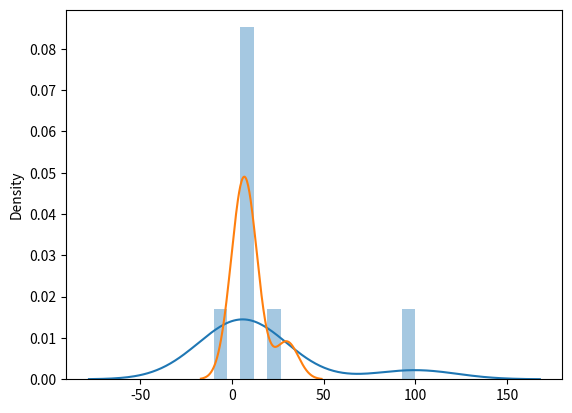

Write the Python code that produced this figure.
"""
Seaborn-Module :
1. Seaborn library using Matplot for plotting graph,
2. Visualizing the random-distribution.
"""
"""
Importing Matplotlib.pyplot Library 
"""

import seaborn as sns
import matplotlib.pyplot as plt

# after installing seaborn by-- pip install seaborn
# Distplot:
""" [We can also use 'displot' or 'kdeplot' in future code instead of 'distplot'] """
sns.distplot([5, 5, 10, 5, -10, 5, 20, 100])
plt.show()
# Distribution of plot which takes an array as input
# to plot it's value into a curve according to the points in the array:

# ............. Distploting Without Histogram: .................
sns.distplot([2, 4, 7, 8, 11, 8, 30], hist=False)
plt.show()

